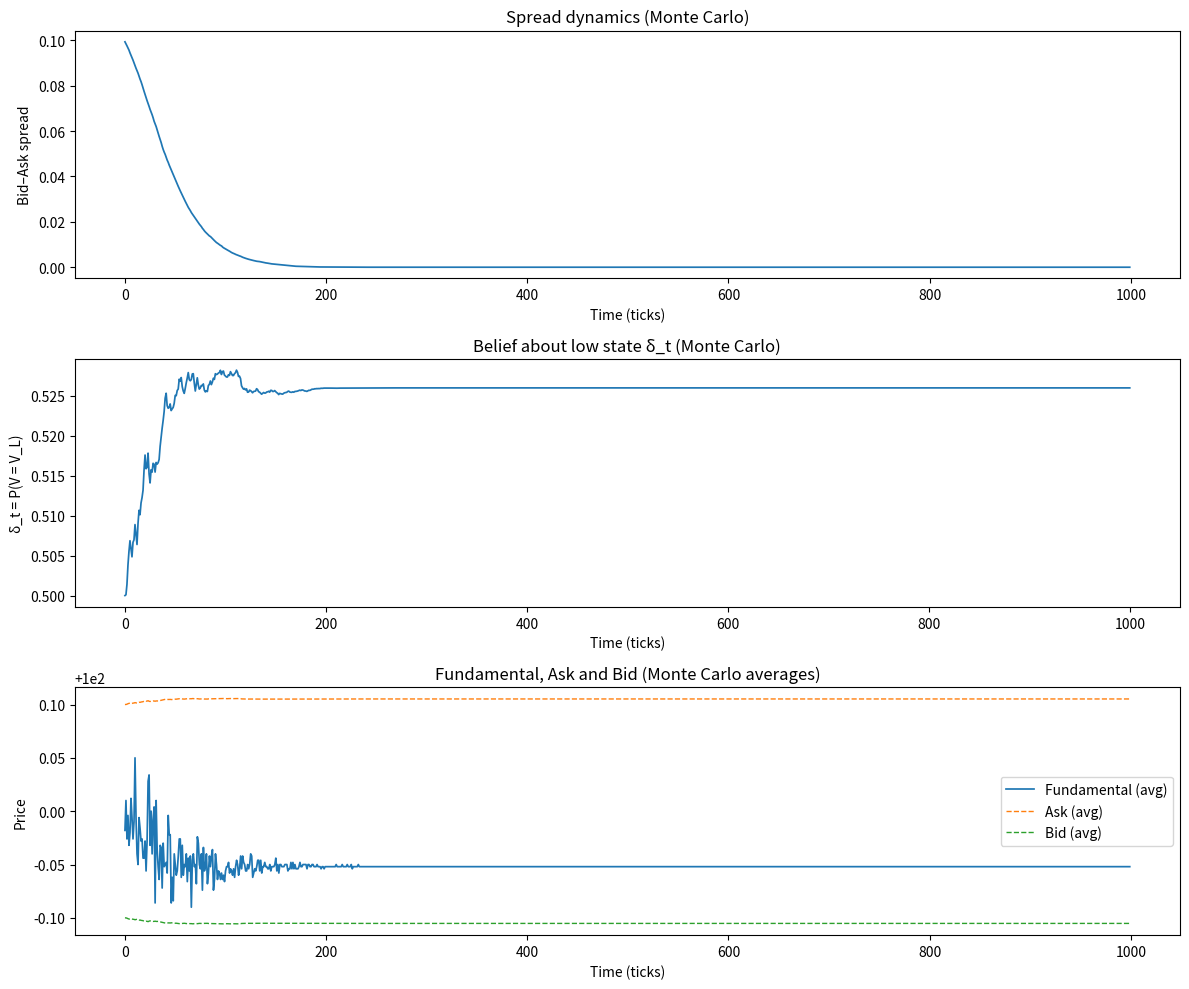

Write the Python code that produced this figure.

"""
Glosten–Milgrom model (sequential trade microstructure, educational simulation)

This script simulates the classic Glosten & Milgrom (1985) setup with a binary fundamental value
V ∈ {V_L, V_H}. In each period, an order arrives from an informed trader with probability μ
and from an uninformed (noise) trader with probability 1−μ, the latter buying or selling
with 50/50 probability. A competitive market maker sets quotes (bid/ask) to break even
in expectation using Bayes' rule after observing order direction. The posterior belief
about the low state, δ_t = P(V = V_L | history), is updated after each buy/sell.

This code follows your structure and keeps the mechanics intact; comments and plot titles
are in English for GitHub. It also averages results across Monte Carlo replications.

Key quantities:
- δ_t: posterior probability P(V = V_L) after t trades
- μ: fraction of informed traders
- Quotes (simplified rule used here): ask/bid around the mid as a function of μ and δ
- Spread: reported for illustration; shrinks as δ → {0,1}

References:
Glosten, L. R., & Milgrom, P. R. (1985). Bid, ask and transaction prices in a specialist market
with heterogeneously informed traders. Journal of Financial Economics, 14(1), 71–100.
"""
import random
import numpy as np
import matplotlib.pyplot as plt

# --- Parameters ---
V_H = 101   # High value of the asset
V_L = 99    # Low value of the asset
delta = 0.5 # Initial prior P(V = V_L)
mu = 0.2    # Fraction of informed traders (0 <= mu <= 1)

n_tiks = 1000       # Number of time steps ("ticks") in one simulation
n_simulations = 1000  # Monte Carlo replications

# (Optional) reproducibility
random.seed(42)
np.random.seed(42)

def calculate_prices(V_L, V_H, delta, mu):
    """
    Compute (ask, bid) given current belief delta and informed share mu.
    This is a simple linearized quoting rule around the mid-price
    (for didactic purposes). For exact GM pricing, one would set
    PA = E[V | Buy], PB = E[V | Sell] using Bayes' rule.
    """
    PA = (V_L + V_H) / 2 + (V_H - V_L) * mu * delta / 2
    PB = (V_L + V_H) / 2 - (V_H - V_L) * mu * delta / 2
    return PA, PB

def update_delta_buy(delta, mu):
    """
    Posterior update after observing a BUY (Bayes' rule).
    With uninformed buying with prob 1/2, one gets:
    P(L | buy) = [delta * (1 - mu)] / [1 + mu * (1 - 2*delta)].
    """
    return (delta * (1 - mu)) / (1 + mu * (1 - 2 * delta))

def update_delta_sell(delta, mu):
    """
    Posterior update after observing a SELL (Bayes' rule).
    P(L | sell) = [delta * (1 + mu)] / [1 - mu * (1 - 2*delta)].
    """
    return (delta * (1 + mu)) / (1 - mu * (1 - 2 * delta))

def simulate_model(delta, mu, V_L, V_H, n_tiks):
    """
    Run one path of the model for n_tiks periods.
    Returns histories for spread, delta, fundamental value, ask, bid.
    """
    spread_history = []
    delta_history = [delta]
    asset_price_history = []
    ask_history = []
    bid_history = []

    # Initial illustrative spread (not used in pricing step directly)
    spread = mu * (V_H - V_L)

    for _ in range(n_tiks):
        # Draw trader type: informed with prob mu, else uninformed
        trader_type = 'informed' if random.random() < mu else 'uninformed'

        # Draw true fundamental (binary state) from current prior
        true_value = V_L if random.random() < delta else V_H
        asset_price_history.append(true_value)

        # Quote prices
        PA, PB = calculate_prices(V_L, V_H, delta, mu)
        ask_history.append(PA)
        bid_history.append(PB)

        # Informed trader trades in the direction of the true value
        if trader_type == 'informed':
            if true_value == V_H:  # informed BUY
                delta = update_delta_buy(delta, mu)
            else:                  # informed SELL
                delta = update_delta_sell(delta, mu)

        # Illustrative spread dynamics: narrower as beliefs concentrate
        spread = mu * (V_H - V_L) * delta * (1 - delta)
        spread_history.append(spread)
        delta_history.append(delta)

    return spread_history, delta_history, asset_price_history, ask_history, bid_history

# --- Monte Carlo ---
all_spread_histories = []
all_delta_histories = []
all_asset_price_histories = []
all_ask_histories = []
all_bid_histories = []

for _ in range(n_simulations):
    (spread_history, delta_history, asset_price_history,
     ask_history, bid_history) = simulate_model(delta, mu, V_L, V_H, n_tiks)
    all_spread_histories.append(spread_history)
    all_delta_histories.append(delta_history)
    all_asset_price_histories.append(asset_price_history)
    all_ask_histories.append(ask_history)
    all_bid_histories.append(bid_history)

# Averages across simulations
mean_spread = np.mean(all_spread_histories, axis=0)
mean_delta = np.mean(all_delta_histories, axis=0)
mean_asset_price = np.mean(all_asset_price_histories, axis=0)
mean_ask = np.mean(all_ask_histories, axis=0)
mean_bid = np.mean(all_bid_histories, axis=0)

# --- Plots ---
plt.figure(figsize=(12, 10))

# Spread over time
plt.subplot(3, 1, 1)
plt.plot(mean_spread, label="Average spread", linewidth=1.25)
plt.title('Spread dynamics (Monte Carlo)')
plt.xlabel('Time (ticks)')
plt.ylabel('Bid–Ask spread')

# Posterior delta over time
plt.subplot(3, 1, 2)
plt.plot(mean_delta, label="Average delta", linewidth=1.25)
plt.title('Belief about low state δ_t (Monte Carlo)')
plt.xlabel('Time (ticks)')
plt.ylabel('δ_t = P(V = V_L)')

# Fundamental vs. quotes
plt.subplot(3, 1, 3)
plt.plot(mean_asset_price, label="Fundamental (avg)", linewidth=1.25)
plt.plot(mean_ask, label="Ask (avg)", linestyle='--', linewidth=1.0)
plt.plot(mean_bid, label="Bid (avg)", linestyle='--', linewidth=1.0)
plt.title('Fundamental, Ask and Bid (Monte Carlo averages)')
plt.xlabel('Time (ticks)')
plt.ylabel('Price')
plt.legend()

plt.tight_layout()
plt.show()
